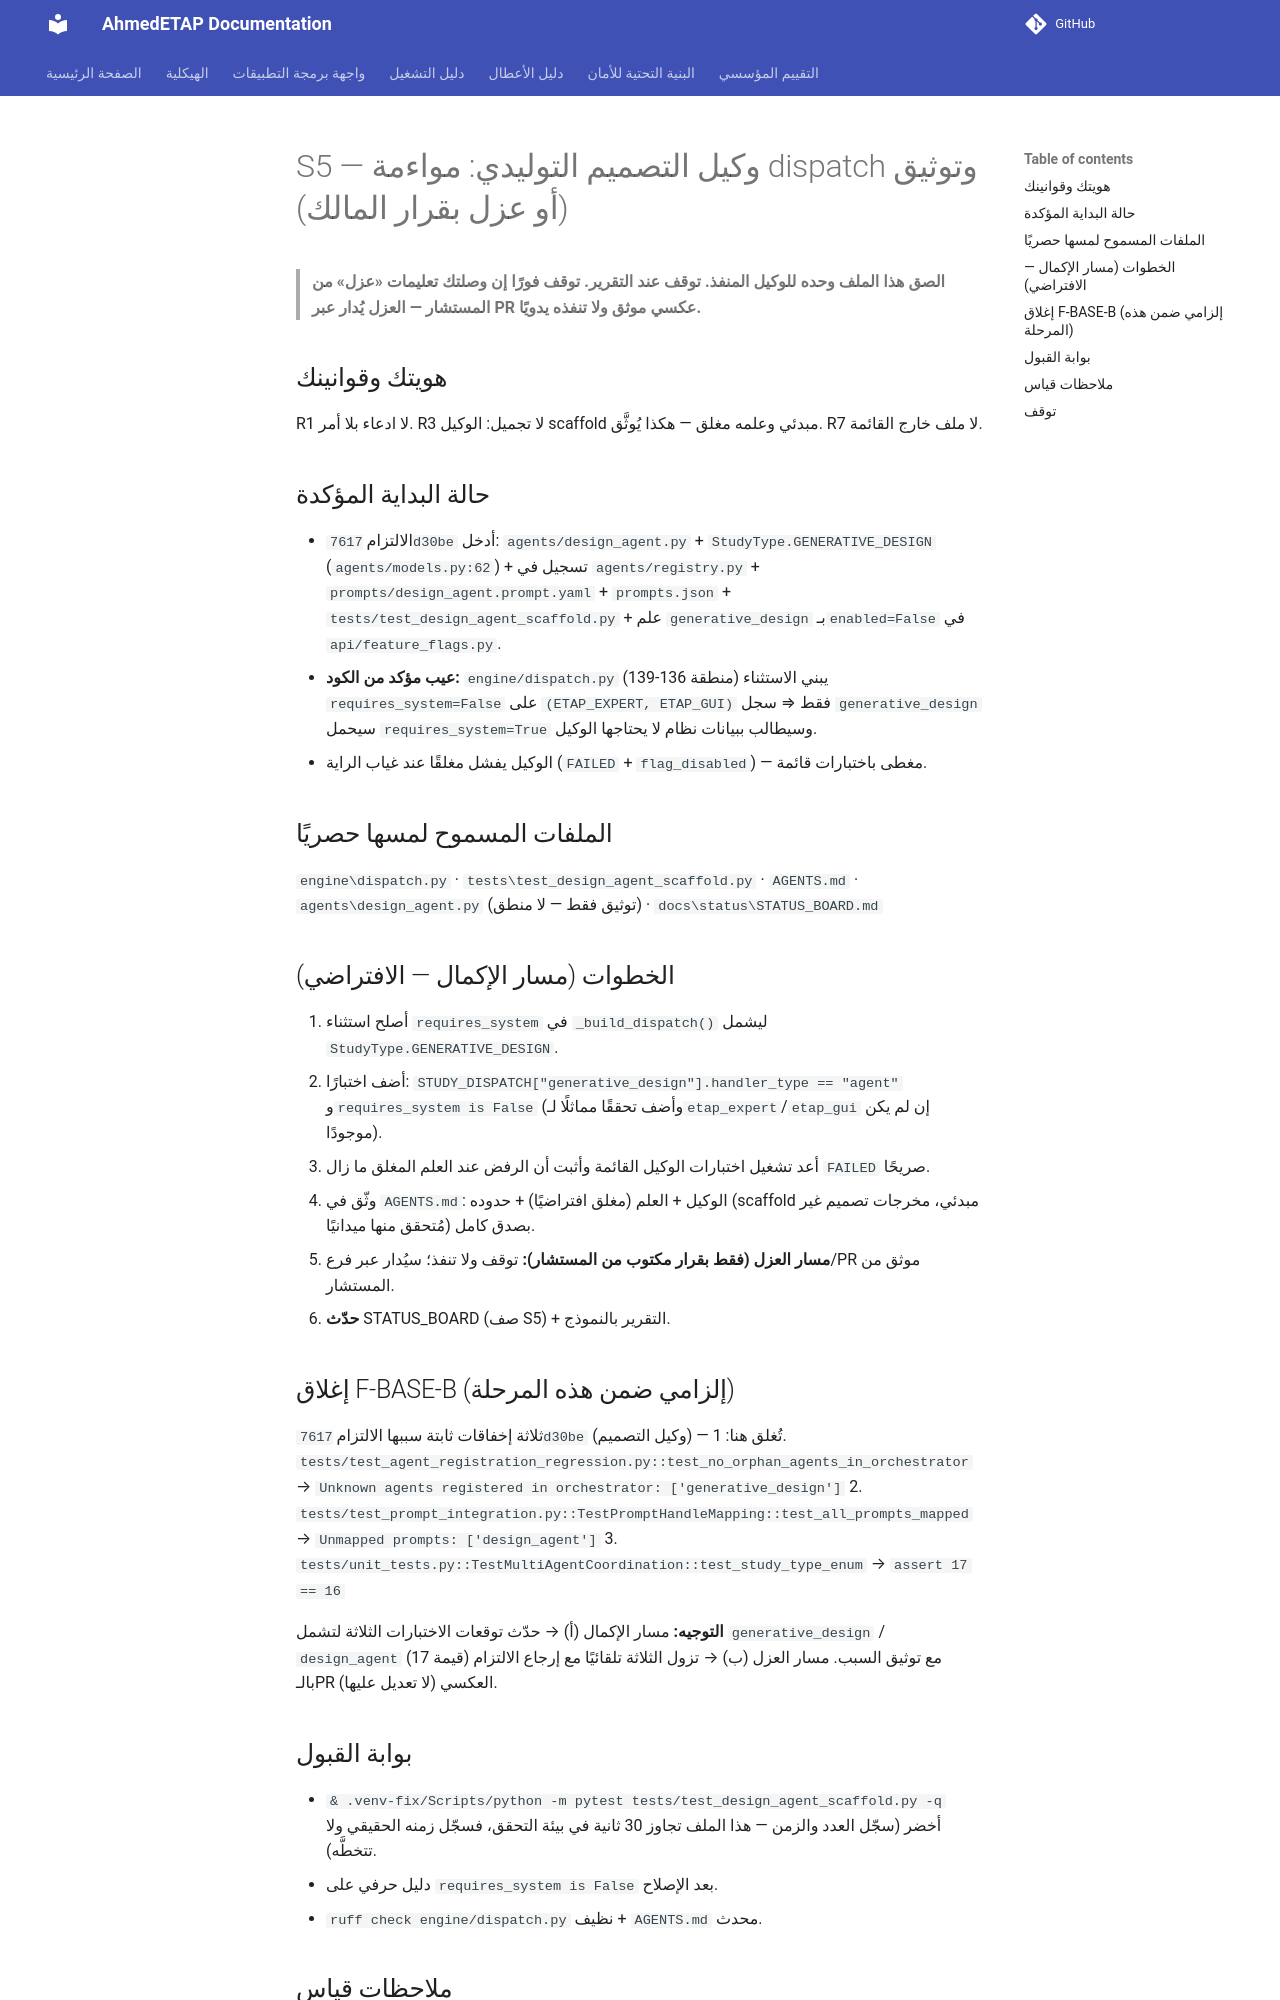

repository: ahmdelbaz28-ux/ETAP-AI-WORK- · page: phases/S5/index.html · generator: mkdocs

# S5 — وكيل التصميم التوليدي: مواءمة dispatch وتوثيق (أو عزل بقرار المالك)

> **الصق هذا الملف وحده للوكيل المنفذ. توقف عند التقرير.**
> **توقف فورًا إن وصلتك تعليمات «عزل» من المستشار — العزل يُدار عبر PR عكسي موثق ولا تنفذه يدويًا.**

## هويتك وقوانينك
R1 لا ادعاء بلا أمر. R3 لا تجميل: الوكيل scaffold مبدئي وعلمه مغلق — هكذا يُوثَّق. R7 لا ملف خارج القائمة.

## حالة البداية المؤكدة
- الالتزام `7617d30be` أدخل: `agents/design_agent.py` + `StudyType.GENERATIVE_DESIGN` (`agents/models.py:62`) + تسجيل في `agents/registry.py` + `prompts/design_agent.prompt.yaml` + `prompts.json` + `tests/test_design_agent_scaffold.py` + علم `generative_design` بـ`enabled=False` في `api/feature_flags.py`.
- **عيب مؤكد من الكود:** `engine/dispatch.py` (منطقة 136-139) يبني الاستثناء `requires_system=False` على `(ETAP_EXPERT, ETAP_GUI)` فقط ⇒ سجل `generative_design` سيحمل `requires_system=True` وسيطالب ببيانات نظام لا يحتاجها الوكيل.
- الوكيل يفشل مغلقًا عند غياب الراية (`FAILED` + `flag_disabled`) — مغطى باختبارات قائمة.

## الملفات المسموح لمسها حصريًا
`engine\dispatch.py` · `tests\test_design_agent_scaffold.py` · `AGENTS.md` · `agents\design_agent.py` (توثيق فقط — لا منطق) · `docs\status\STATUS_BOARD.md`

## الخطوات (مسار الإكمال — الافتراضي)
1. أصلح استثناء `requires_system` في `_build_dispatch()` ليشمل `StudyType.GENERATIVE_DESIGN`.
2. أضف اختبارًا: `STUDY_DISPATCH["generative_design"].handler_type == "agent"` و`requires_system is False` (وأضف تحققًا مماثلًا لـ`etap_expert`/`etap_gui` إن لم يكن موجودًا).
3. أعد تشغيل اختبارات الوكيل القائمة وأثبت أن الرفض عند العلم المغلق ما زال `FAILED` صريحًا.
4. وثّق في `AGENTS.md`: الوكيل + العلم (مغلق افتراضيًا) + حدوده (scaffold مبدئي، مخرجات تصميم غير مُتحقق منها ميدانيًا) بصدق كامل.
5. **مسار العزل (فقط بقرار مكتوب من المستشار):** توقف ولا تنفذ؛ سيُدار عبر فرع/PR موثق من المستشار.
6. **حدّث** STATUS_BOARD (صف S5) + التقرير بالنموذج.

## إغلاق F-BASE-B (إلزامي ضمن هذه المرحلة)
ثلاثة إخفاقات ثابتة سببها الالتزام `7617d30be` (وكيل التصميم) — تُغلق هنا:
1. `tests/test_agent_registration_regression.py::test_no_orphan_agents_in_orchestrator` → `Unknown agents registered in orchestrator: ['generative_design']`
2. `tests/test_prompt_integration.py::TestPromptHandleMapping::test_all_prompts_mapped` → `Unmapped prompts: ['design_agent']`
3. `tests/unit_tests.py::TestMultiAgentCoordination::test_study_type_enum` → `assert 17 == 16`

**التوجيه:** مسار الإكمال (أ) → حدّث توقعات الاختبارات الثلاثة لتشمل `generative_design` / `design_agent` (17 قيمة) مع توثيق السبب. مسار العزل (ب) → تزول الثلاثة تلقائيًا مع إرجاع الالتزام بالـPR العكسي (لا تعديل عليها).
